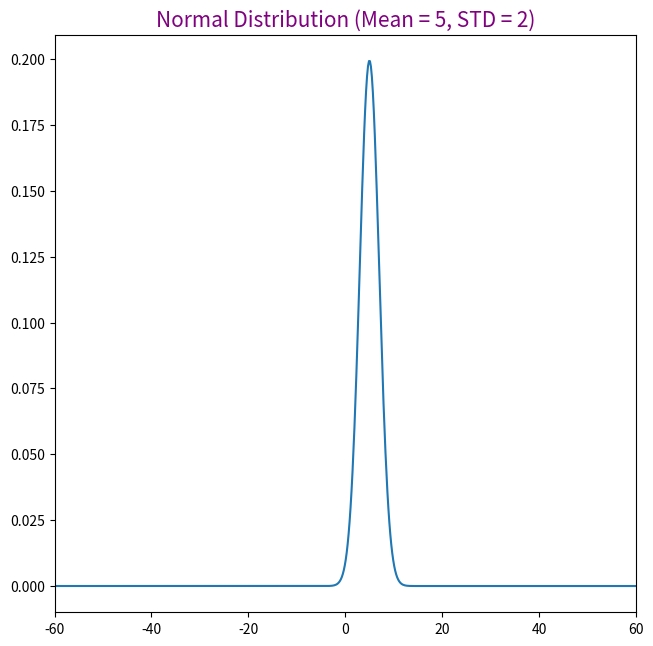

The matplotlib source for this figure:
import numpy as np
import matplotlib.pyplot as plt

from scipy import stats
mu = 5
std = 2
snd = stats.norm(mu, std)
#
# Generate 1000 random values between -100, 100
#
x = np.linspace(-100, 100, 1000)

plt.figure(figsize=(7.5,7.5))
plt.plot(x, snd.pdf(x))
plt.xlim(-60, 60)
plt.title('Normal Distribution (Mean = 5, STD = 2)', fontsize='15',color='purple')
plt.show()